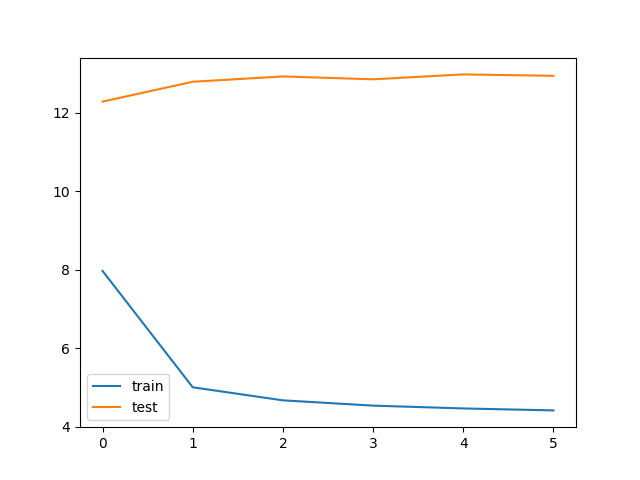

Data behind this chart, as committed beside it:
bleu_threshold, trainData_size, testData_size, train_loss, train_bleu, test_loss, test_bleu, save
0.05, 133600, 186, 7.97, 0.3718, 12.28, 0.23, V
0.05, 133600, 186, 5.006, 0.4593, 12.79, 0.1991, 
0.05, 133600, 186, 4.674, 0.4761, 12.92, 0.1977, 
0.05, 133600, 186, 4.539, 0.4811, 12.85, 0.1935, 
0.05, 133600, 186, 4.468, 0.4847, 12.97, 0.1864, 
0.05, 133600, 186, 4.418, 0.4864, 12.94, 0.1921, 
